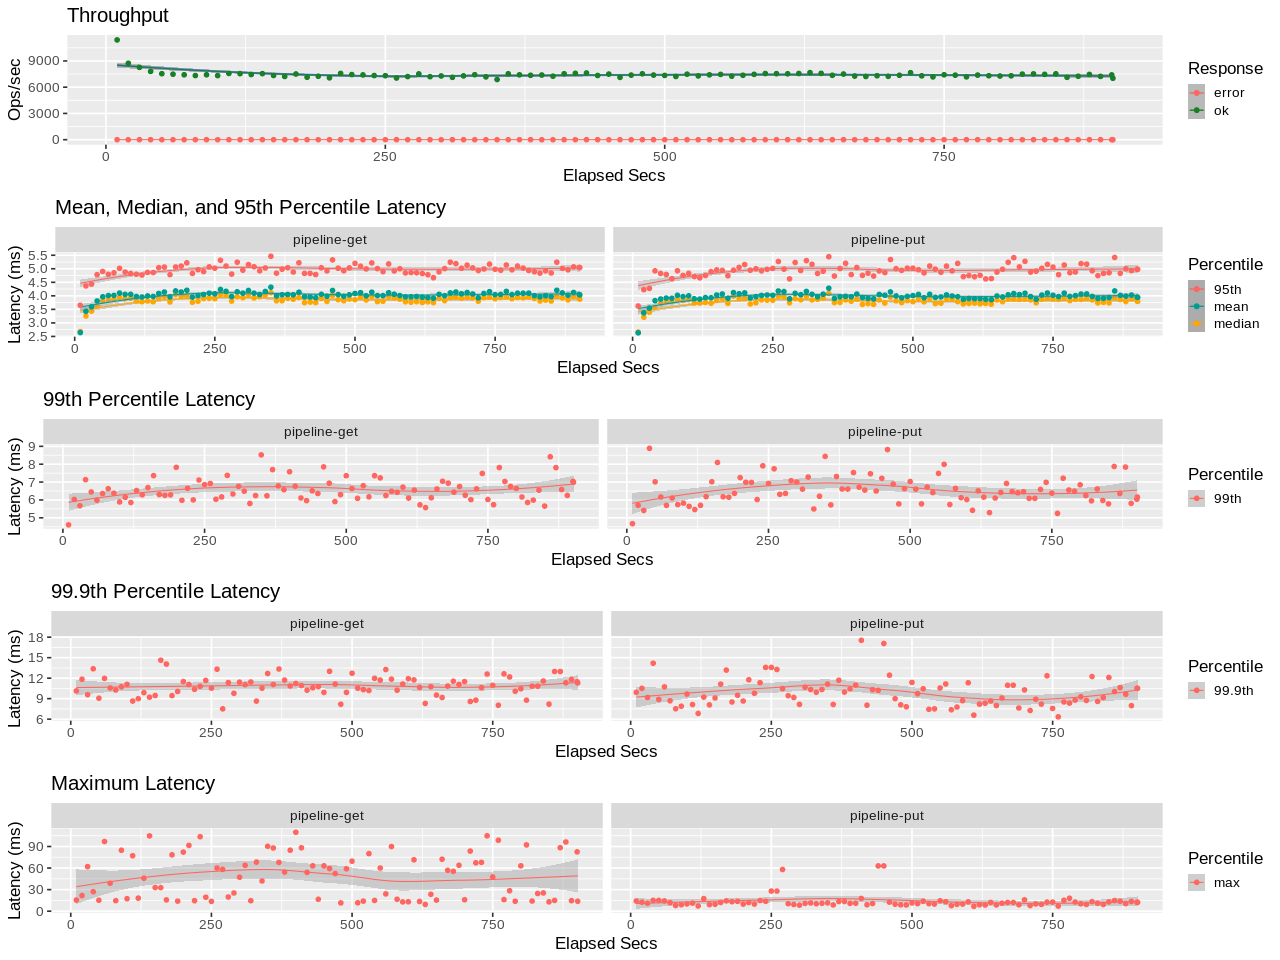

Values plotted in this chart, from the file beside it:
elapsed, window, total, successful, failed
10, 10, 114024, 114024, 0
20, 10, 87339, 87339, 0
30, 9.998, 82664, 82664, 0
40, 10, 78094, 78094, 0
50, 10, 75430, 75430, 0
60, 10, 74860, 74860, 0
70, 10, 74169, 74169, 0
80, 10, 73263, 73263, 0
90, 10, 74183, 74183, 0
100, 10, 73214, 73214, 0
110, 10, 75740, 75740, 0
120, 10, 75464, 75464, 0
130, 10, 74454, 74454, 0
140, 10, 75452, 75452, 0
150, 10, 73379, 73379, 0
160, 10, 72277, 72277, 0
170, 10, 75078, 75078, 0
180, 10, 71393, 71393, 0
190, 10, 72504, 72504, 0
200, 10, 70707, 70707, 0
210, 10, 75745, 75745, 0
220, 10, 74410, 74410, 0
230, 10, 74035, 74035, 0
240, 10.0, 73314, 73314, 0
250, 10, 73132, 73132, 0
260, 10, 70510, 70510, 0
270, 10, 72123, 72123, 0
280, 10, 75182, 75182, 0
290, 10, 72011, 72011, 0
300, 10, 72834, 72834, 0
310, 10, 71277, 71277, 0
320, 10, 72904, 72904, 0
330, 10, 74267, 74267, 0
340, 10, 71786, 71786, 0
350, 10, 68758, 68758, 0
360, 10, 75295, 75295, 0
370, 10, 74115, 74115, 0
380, 10, 73609, 73609, 0
390, 10, 73882, 73882, 0
400, 10, 72572, 72572, 0
410, 10, 75338, 75338, 0
420, 10, 75860, 75860, 0
430, 10, 76214, 76214, 0
440, 10, 73370, 73370, 0
450, 10, 74961, 74961, 0
460, 10, 71203, 71203, 0
470, 10, 73794, 73794, 0
480, 10, 75304, 75304, 0
490, 10, 73855, 73855, 0
500, 10, 73451, 73451, 0
510, 10, 72246, 72246, 0
520, 10, 74869, 74869, 0
530, 10, 72908, 72908, 0
540, 10, 74102, 74102, 0
550, 10, 74611, 74611, 0
560, 10, 72575, 72575, 0
570, 10, 73631, 73631, 0
580, 10, 74692, 74692, 0
590, 10, 75588, 75588, 0
600, 10, 75428, 75428, 0
... 31 more rows
